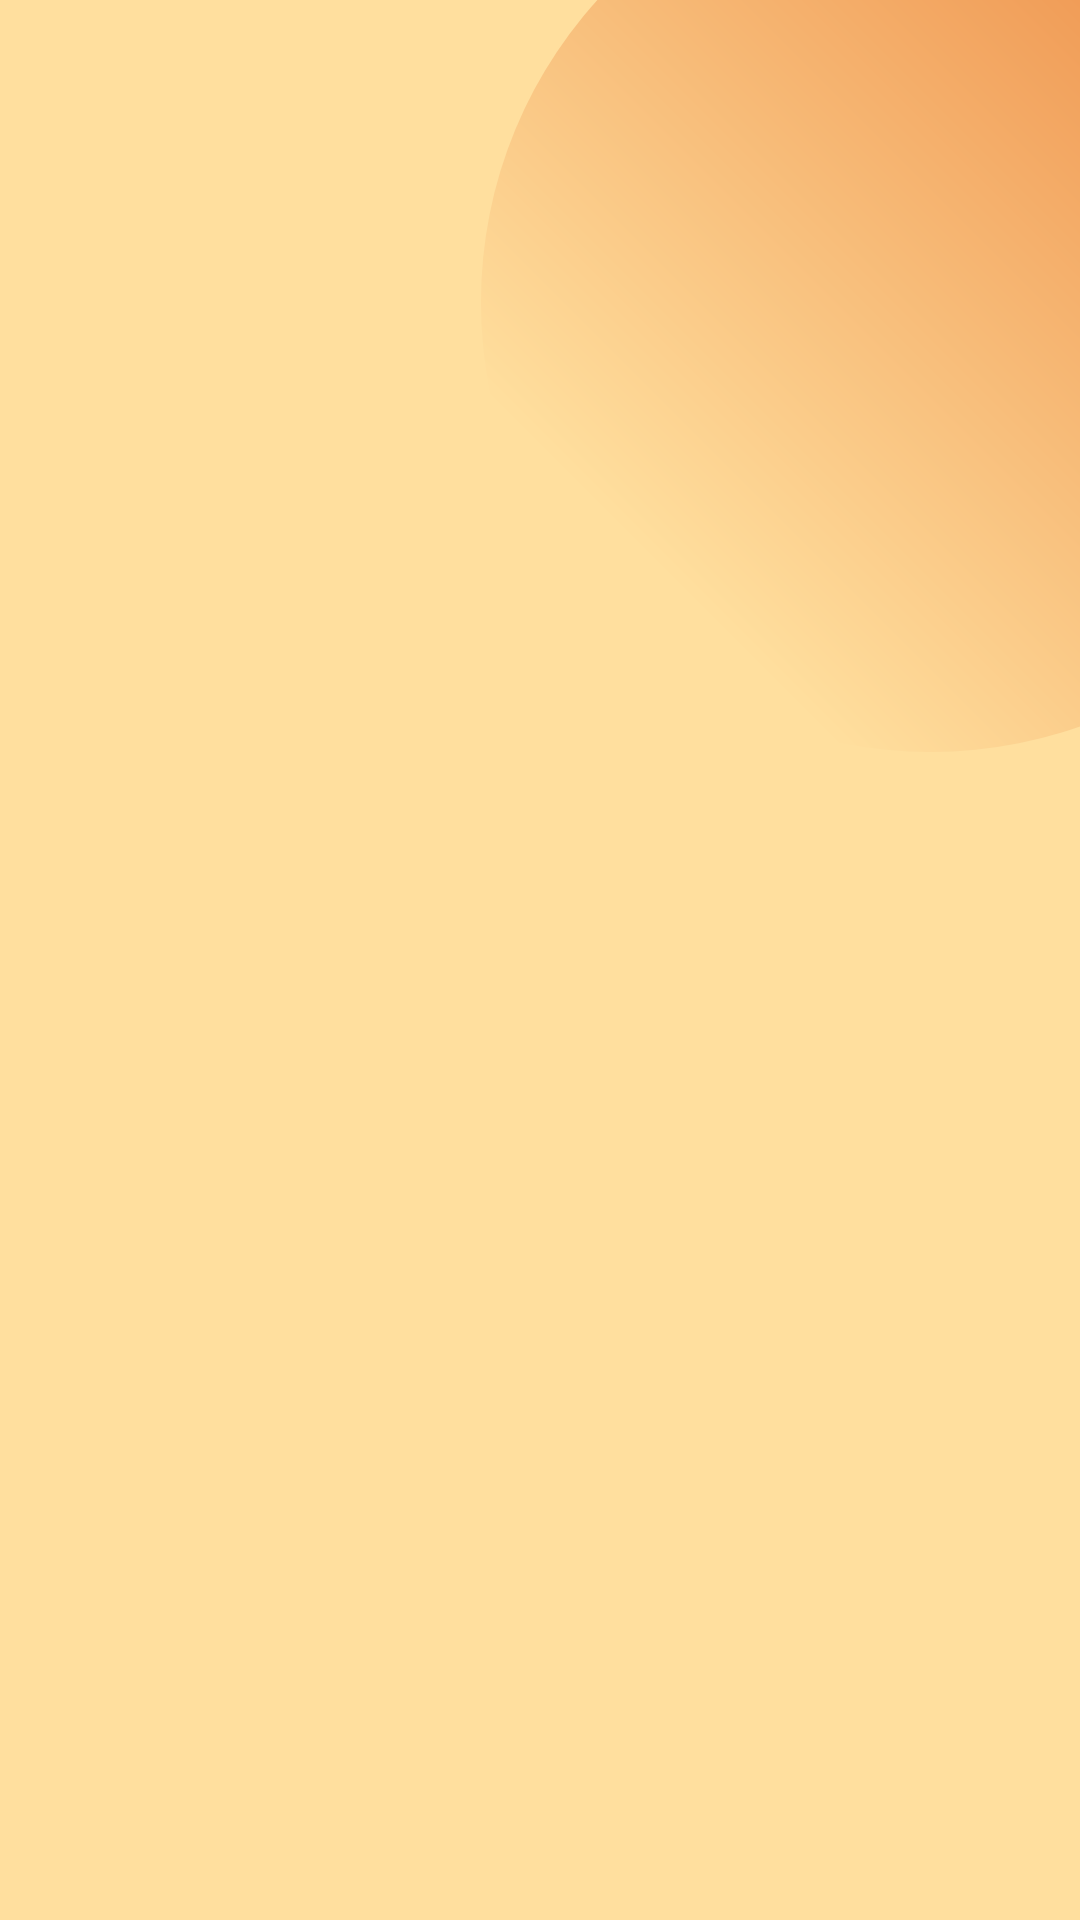

Layout XML and referenced resources for this Android screen:
<!-- AndroidManifest.xml: application theme Theme.VietnamBeyondTheHorizon.Starting -->
<!-- res/layout/activity_log.xml -->
<?xml version="1.0" encoding="utf-8"?>
<androidx.constraintlayout.widget.ConstraintLayout xmlns:android="http://schemas.android.com/apk/res/android"
    android:layout_width="match_parent"
    android:layout_height="match_parent"
    android:background="@color/background_login"
    xmlns:app="http://schemas.android.com/apk/res-auto">

    <View
        android:layout_width="300dp"
        android:layout_height="300dp"
        app:layout_constraintStart_toEndOf="parent"
        app:layout_constraintTop_toTopOf="parent"
        android:background="@drawable/bubble_layout"
        android:layout_marginStart="-200dp"
        android:layout_marginTop="-50dp"
        />

    <androidx.fragment.app.FragmentContainerView
        android:id="@+id/content_container"
        android:layout_width="match_parent"
        android:layout_height="wrap_content"
        app:layout_constraintBottom_toBottomOf="parent"
        />
</androidx.constraintlayout.widget.ConstraintLayout>
<!-- resources referenced by this layout -->
<resources>
  <color name="background_login">#FFDF9E</color>
  <!-- drawable bubble_layout (drawable) -->
  <?xml version="1.0" encoding="utf-8"?>
  <shape xmlns:android="http://schemas.android.com/apk/res/android" android:shape="oval">
      <gradient android:startColor="@color/background_second"
          android:centerColor="@color/background_login"
          android:endColor="@color/background_login"
          android:type="linear"
          android:centerX="0.8"
          android:angle="225"
          />
  </shape>
  <style name="Theme.VietnamBeyondTheHorizon.Starting" parent="Theme.SplashScreen">
          <item name="windowSplashScreenBackground">#FFA500</item>
          <item name="windowSplashScreenAnimatedIcon">@mipmap/ic_launcher</item>
          <item name="postSplashScreenTheme">@style/Base.Theme.VietnamBeyondTheHorizon</item>
      </style>
  <color name="background_second">#EA7F38</color>
  <style name="Base.Theme.VietnamBeyondTheHorizon" parent="Theme.Material3.DayNight.NoActionBar">
          
          
      </style>
</resources>
